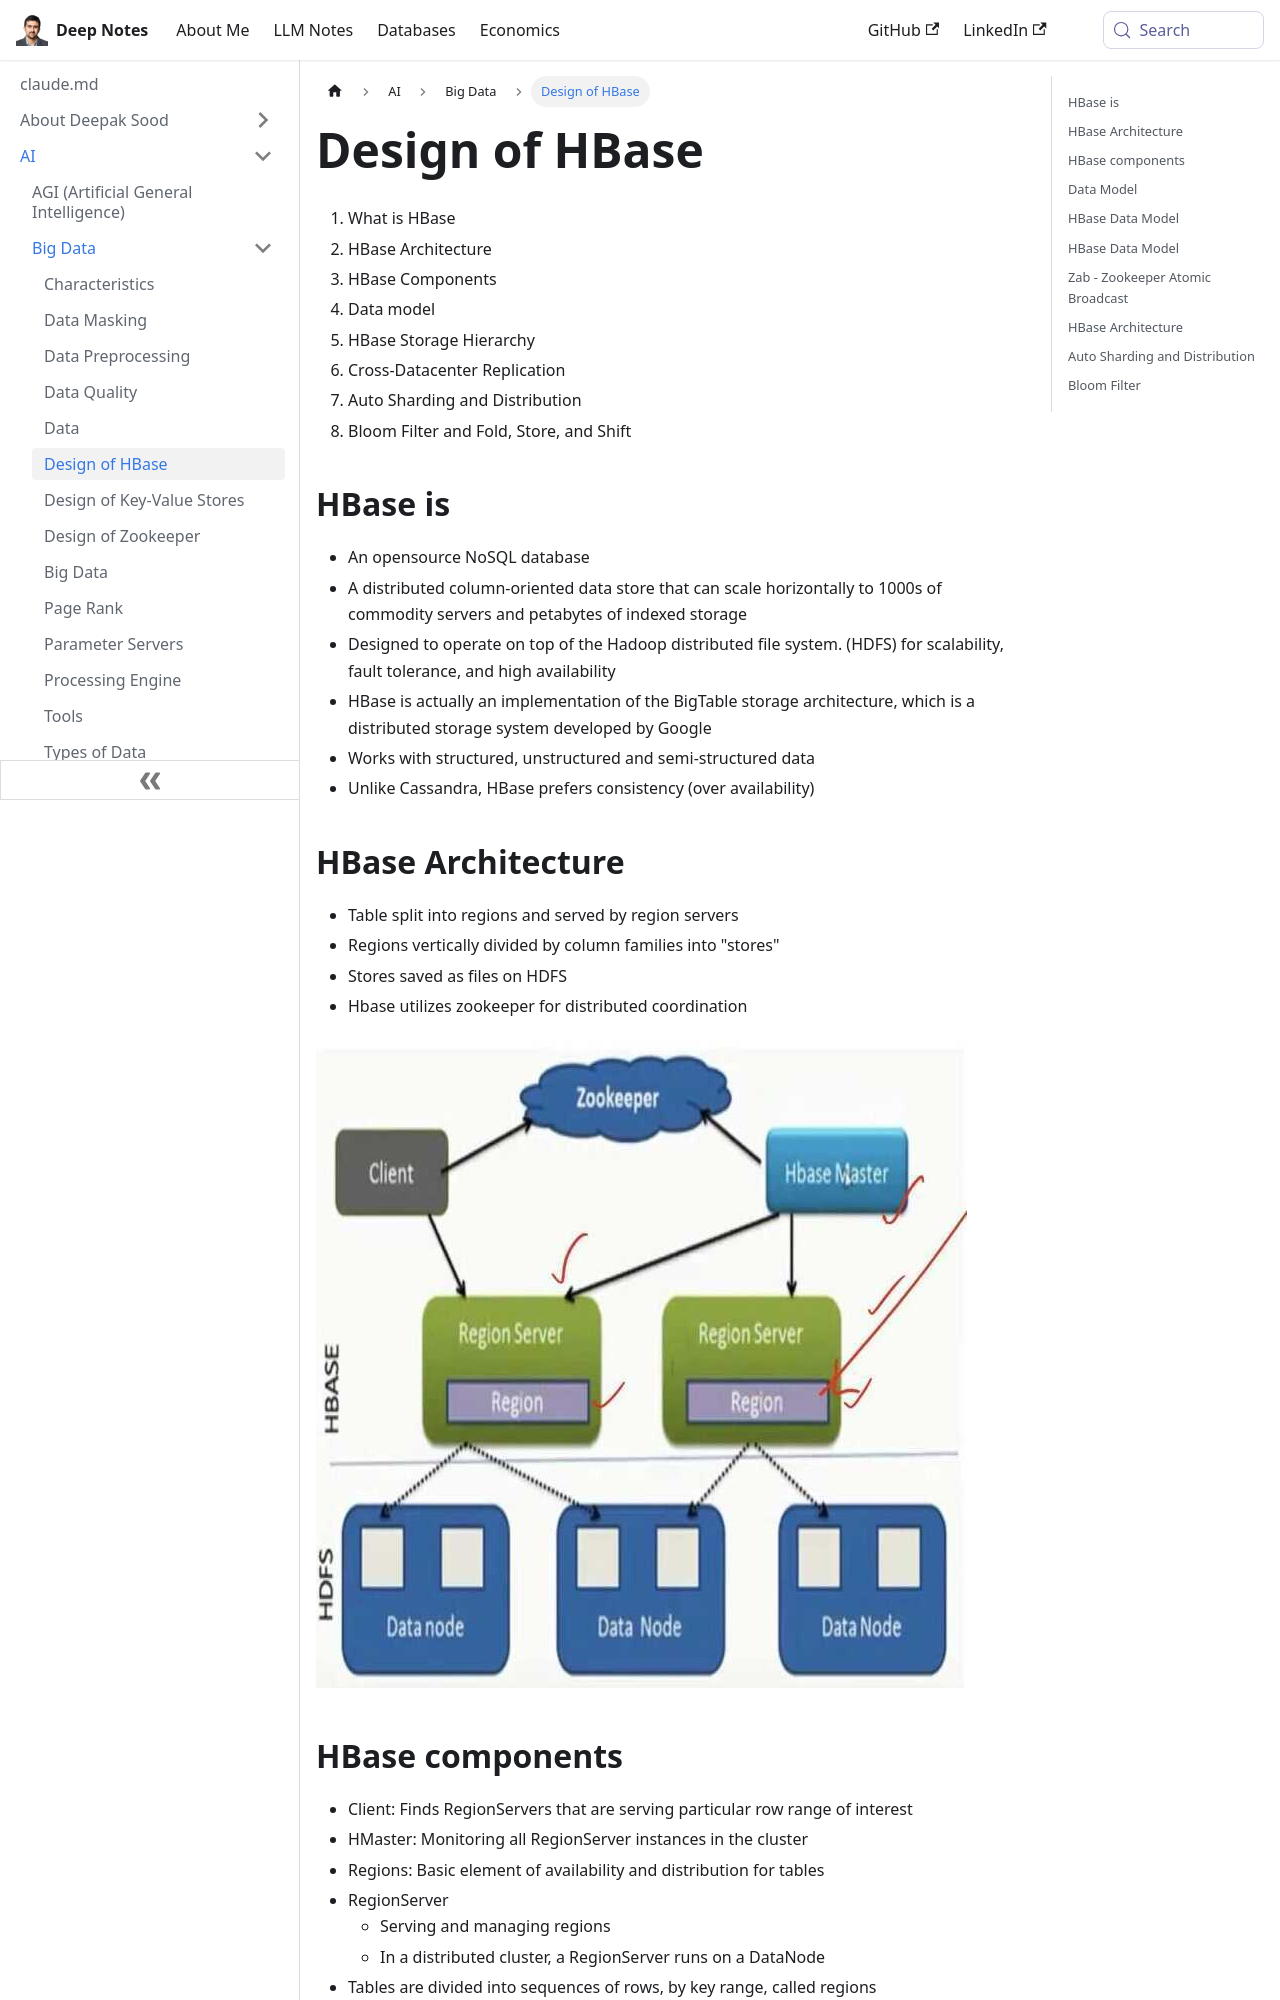

repository: deepaksood619/deepaksood619.github.io · page: ai/big-data/design-of-hbase/index.html · generator: docusaurus

---
slug: /ai/big-data/design-of-hbase
title: Design of HBase
description: Discover HBase, the scalable NoSQL database built on Hadoop, featuring a unique architecture, components, and advanced features like auto sharding and cross-datacenter replication.
created: 2023-03-05
updated: 2024-02-26
---
1. What is HBase
2. HBase Architecture
3. HBase Components
4. Data model
5. HBase Storage Hierarchy
6. Cross-Datacenter Replication
7. Auto Sharding and Distribution
8. Bloom Filter and Fold, Store, and Shift

## HBase is

- An opensource NoSQL database
- A distributed column-oriented data store that can scale horizontally to 1000s of commodity servers and petabytes of indexed storage
- Designed to operate on top of the Hadoop distributed file system. (HDFS) for scalability, fault tolerance, and high availability
- HBase is actually an implementation of the BigTable storage architecture, which is a distributed storage system developed by Google
- Works with structured, unstructured and semi-structured data
- Unlike Cassandra, HBase prefers consistency (over availability)

## HBase Architecture

- Table split into regions and served by region servers
- Regions vertically divided by column families into "stores"
- Stores saved as files on HDFS
- Hbase utilizes zookeeper for distributed coordination

![image](../../media/Big-Data_Design-of-HBase-image1.jpg)
